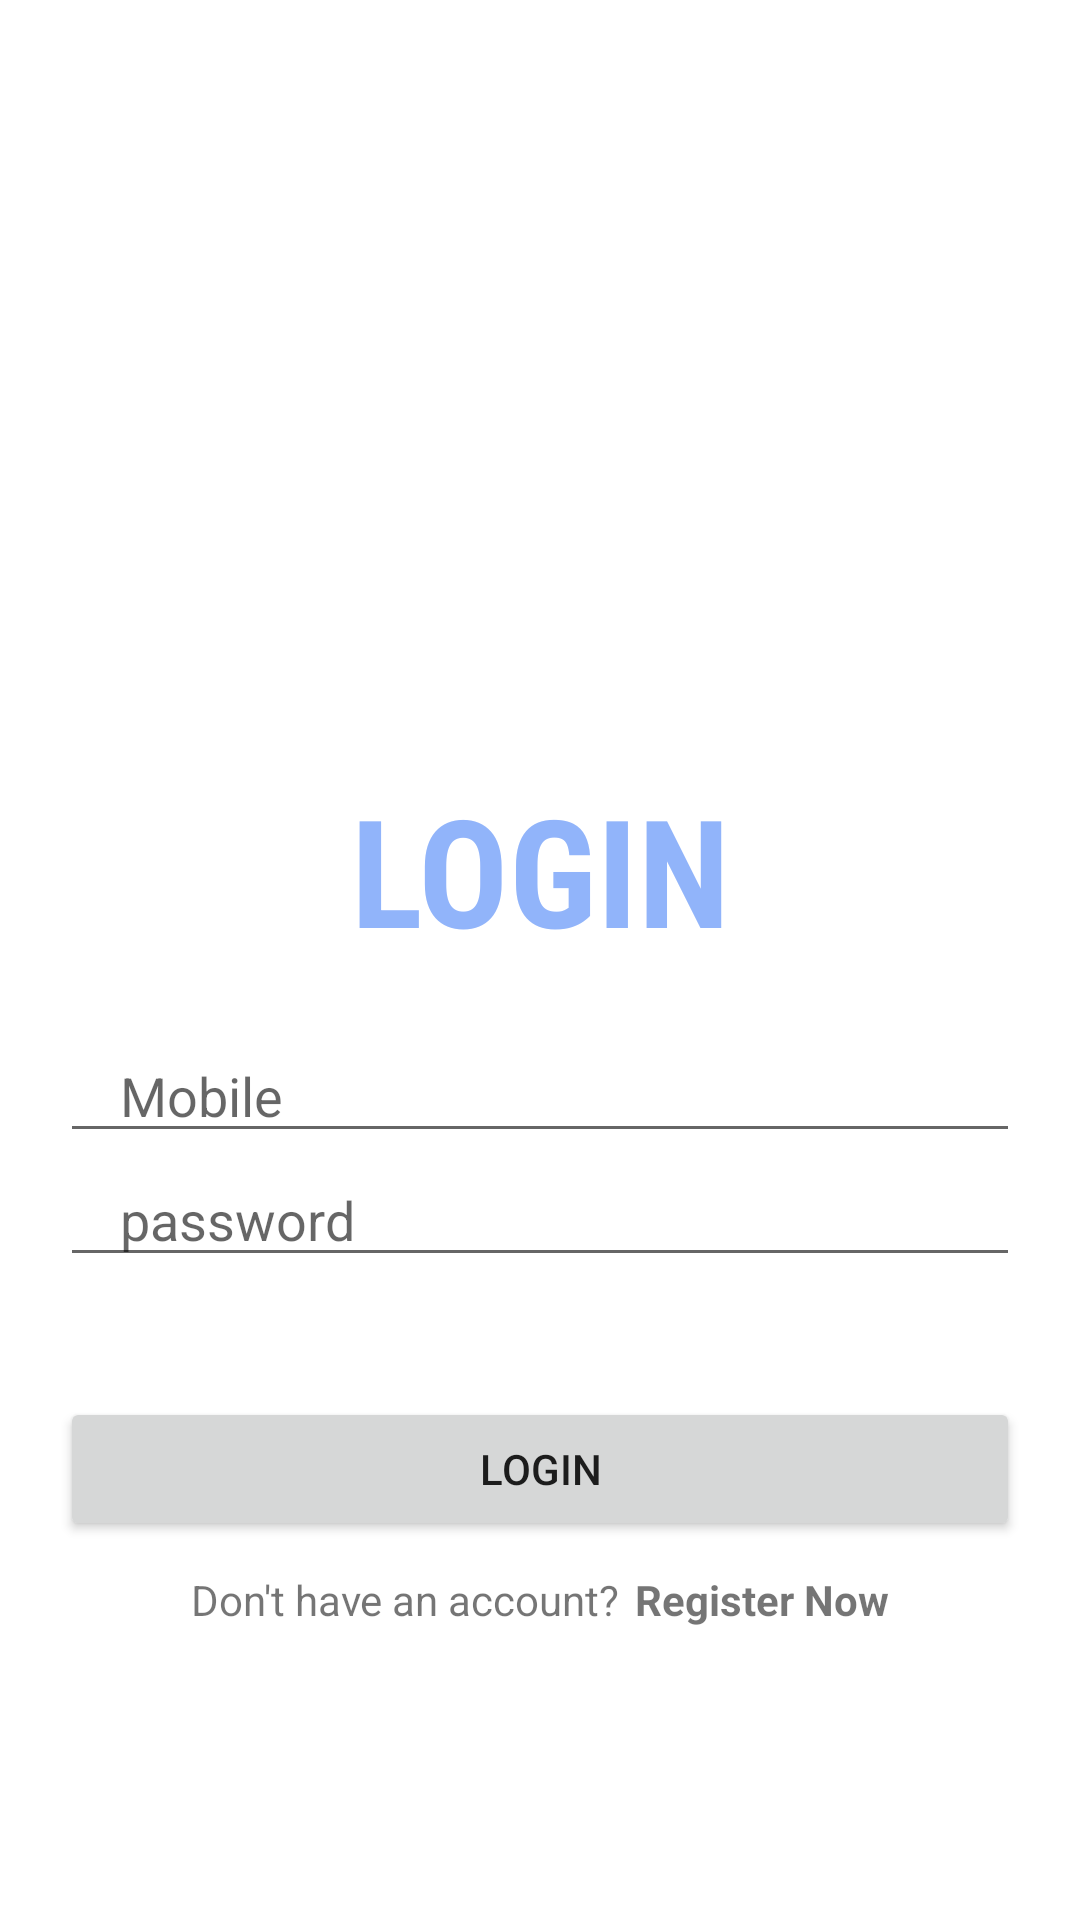

Here is an Android app screen rendered from its layout file. Give the layout XML and the strings, colors and styles it references.
<!-- AndroidManifest.xml: application theme Theme.SignDecoder -->
<!-- res/layout/activity_login.xml -->
<?xml version="1.0" encoding="utf-8"?>
<LinearLayout xmlns:android="http://schemas.android.com/apk/res/android"
    xmlns:app="http://schemas.android.com/apk/res-auto"
    xmlns:tools="http://schemas.android.com/tools"
    android:layout_width="match_parent"
    android:layout_height="match_parent"
    android:gravity="center"
    android:orientation="vertical"
    tools:context=".Login">

    <ImageView
        android:layout_width="248dp"
        android:layout_height="209dp"
        android:background="@drawable/logdisplay"
        android:layout_marginBottom="-50dp" />

    <TextView
        android:layout_width="match_parent"
        android:layout_height="wrap_content"
        android:text="LOGIN"
        android:gravity="center"
        android:textColor="@color/blueish"
        android:fontFamily="sans-serif-condensed"
        android:textSize="50sp"
        android:textStyle="bold"/>

    <EditText
        android:layout_marginTop="20dp"
        android:layout_width="match_parent"
        android:layout_height="wrap_content"
        android:inputType="phone"
        android:id="@+id/phone"
        android:hint="Mobile"
        android:maxLines="1"
        android:layout_marginStart="20dp"
        android:layout_marginEnd="20dp"
        android:paddingStart="20dp"
        android:paddingEnd="0dp"/>

    <EditText
        android:layout_width="match_parent"
        android:layout_height="wrap_content"
        android:inputType="textPassword"
        android:id="@+id/password"
        android:hint="password"
        android:maxLines="1"
        android:layout_marginStart="20dp"
        android:layout_marginEnd="20dp"
        android:paddingStart="20dp"
        android:paddingEnd="0dp"/>

    <androidx.appcompat.widget.AppCompatButton
        android:id="@+id/loginBtn"
        android:layout_width="match_parent"
        android:layout_height="wrap_content"
        android:layout_marginStart="20dp"
        android:layout_marginEnd="20dp"
        android:text="LOgin"
        android:layout_marginTop="40dp"/>

    <LinearLayout
        android:layout_width="wrap_content"
        android:layout_height="wrap_content"
        android:orientation="horizontal"
        android:layout_gravity="center"
        android:layout_marginTop="10dp">

        <TextView
            android:layout_width="wrap_content"
            android:layout_height="wrap_content"
            android:text="Don't have an account?"/>
        <TextView
            android:layout_marginStart="5dp"
            android:id="@+id/registerNowBtn"
            android:layout_width="wrap_content"
            android:layout_height="wrap_content"
            android:text="Register Now"
            android:textStyle="bold"/>


    </LinearLayout>

</LinearLayout>
<!-- resources referenced by this layout -->
<resources>
  <color name="blueish">#FF91b4fa</color>
  <style name="Theme.SignDecoder" parent="Theme.MaterialComponents.DayNight.DarkActionBar">
          
          <item name="colorPrimary">#6C9BF8</item>
          <item name="colorPrimaryVariant">@color/purple_700</item>
          <item name="colorOnPrimary">@color/white</item>
          
          <item name="colorSecondary">@color/teal_200</item>
          <item name="colorSecondaryVariant">@color/teal_700</item>
          <item name="colorOnSecondary">@color/black</item>
          
          <item name="android:statusBarColor" tools:targetApi="l">#6C9BF8</item>
          
      </style>
  <color name="purple_700">#FF3700B3</color>
  <color name="white">#FFFFFFFF</color>
  <color name="teal_200">#FF03DAC5</color>
  <color name="teal_700">#FF018786</color>
  <color name="black">#FF000000</color>
</resources>
